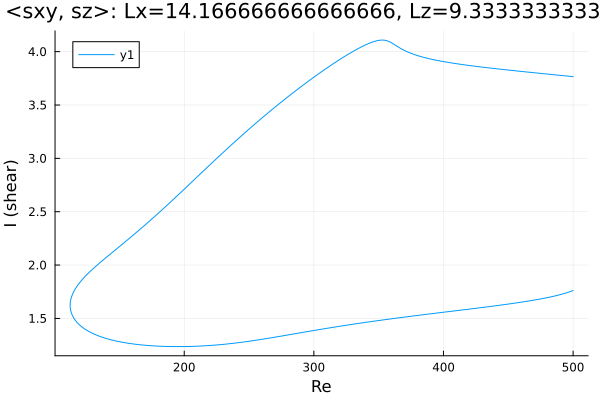

The file beside this chart, header and first rows:
Re, shear
500.0, 3.766
499, 3.767
497.6, 3.769
496.2, 3.771
494.7, 3.772
493.3, 3.774
491.9, 3.776
490.5, 3.778
489.1, 3.779
487.7, 3.781
486.3, 3.783
484.8, 3.784
483.4, 3.786
482, 3.788
480.6, 3.789
479.2, 3.791
477.8, 3.793
476.4, 3.795
474.9, 3.796
473.5, 3.798
472.1, 3.8
470.7, 3.802
469.3, 3.803
467.9, 3.805
466.5, 3.807
465, 3.809
463.6, 3.81
462.2, 3.812
460.8, 3.814
459.4, 3.816
458, 3.817
456.6, 3.819
455.1, 3.821
453.7, 3.823
452.3, 3.825
450.9, 3.827
449.5, 3.828
448.1, 3.83
446.7, 3.832
445.2, 3.834
443.8, 3.836
442.4, 3.838
441, 3.84
439.6, 3.842
438.2, 3.844
436.8, 3.845
435.3, 3.847
433.9, 3.849
432.5, 3.851
431.1, 3.854
429.7, 3.856
428.3, 3.858
426.9, 3.86
425.4, 3.862
424, 3.864
422.6, 3.866
421.2, 3.868
419.8, 3.871
418.4, 3.873
417, 3.875
... 555 more rows
